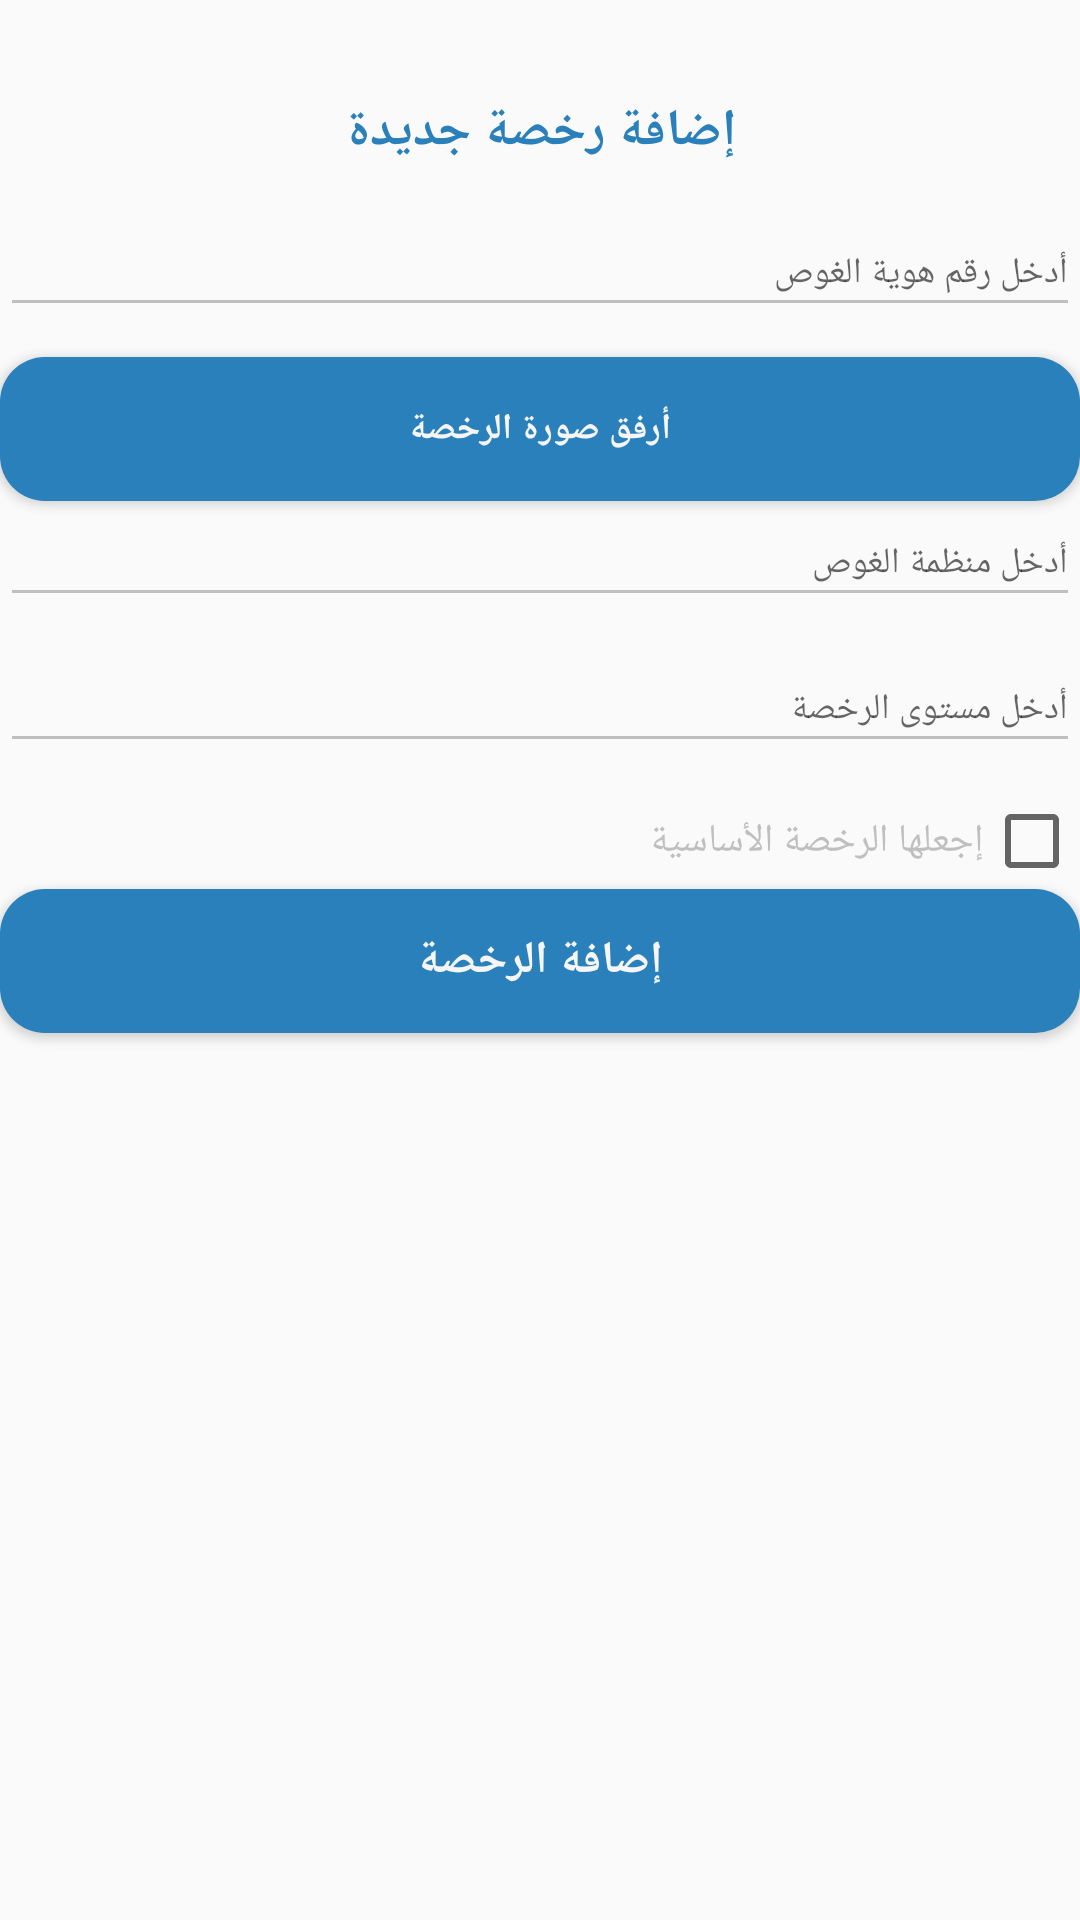

The Android layout XML behind this screen, and the referenced resources:
<!-- AndroidManifest.xml: application theme AppTheme -->
<!-- res/layout/add_diving.xml -->
<?xml version="1.0" encoding="utf-8"?>
<LinearLayout
    android:orientation="vertical"
    xmlns:android="http://schemas.android.com/apk/res/android"
    android:layout_width="wrap_content"
    android:layout_height="wrap_content"
    android:layout_gravity="center"

    >

    <TextView
        android:layout_width="220dp"
        android:layout_height="wrap_content"
        android:layout_marginTop="32dp"

        android:text="إضافة رخصة جديدة"
        android:layout_gravity="center"
        android:fontFamily="@font/helveticaneuew23forsky_reg"
        android:textColor="@color/textColor"
        android:textStyle="bold"
        android:textSize="17sp"
        android:layout_marginBottom="15dp"
        android:gravity="center"/>


    <EditText
        android:id="@+id/completeDivingID"
         android:layout_width="match_parent"
        android:layout_height="38.82dp"
        android:layout_gravity="right"
        android:maxLines="1"
        android:fontFamily="@font/helveticaneuew23forsky_reg"
        android:textSize="12sp"
         android:paddingLeft="67dp"
        android:textColor="#49c2c5"
        android:inputType="text"
        android:hint="أدخل رقم هوية الغوص"
         android:backgroundTint="#BFBFBF"

        android:layout_marginBottom="10dp"/>

    <Button
        android:id="@+id/completePickFileDivingId"
        android:layout_width="match_parent"
        android:layout_height="wrap_content"
        android:text="أرفق صورة الرخصة"
        android:background="@drawable/button_bg"
        android:padding="10dp"
        android:fontFamily="@font/helveticaneuew23forsky_reg"

        android:textSize="12sp"
         android:textStyle="bold"

        android:textColor="@drawable/button_text"
         />

    <EditText
        android:id="@+id/completeDivingOrganiztion"
        android:layout_width="match_parent"
        android:layout_height="38.82dp"
        android:layout_gravity="right"
        android:maxLines="1"
        android:textSize="12sp"
        android:fontFamily="@font/helveticaneuew23forsky_reg"

        android:paddingLeft="67dp"
        android:inputType="text"
        android:textColor="#49c2c5"
         android:hint="أدخل منظمة الغوص"
         android:backgroundTint="#BFBFBF"
        android:layout_marginBottom="10dp"/>


    <EditText
        android:id="@+id/completeDivingLevel"
        android:layout_width="match_parent"
        android:layout_height="38.82dp"
        android:layout_gravity="right"
        android:maxLines="1"
        android:textSize="12sp"
        android:fontFamily="@font/helveticaneuew23forsky_reg"

        android:paddingLeft="67dp"
         android:inputType="text"
        android:hint="أدخل مستوى الرخصة"
        android:textColor="#49c2c5"
         android:backgroundTint="#BFBFBF"
        android:layout_marginBottom="10dp"/>

    <CheckBox
        android:id="@+id/isprinc"
        android:layout_width="match_parent"
        android:layout_height="wrap_content"
        android:textSize="13sp"
        android:fontFamily="@font/helveticaneuew23forsky_reg"
        android:button="@null"
        android:gravity="right|center_vertical"
        android:drawableRight="?android:attr/listChoiceIndicatorMultiple"
        android:layoutDirection="rtl"
        android:textColor="#BFBFBF"

        android:backgroundTint="#BFBFBF"
        android:text="إجعلها الرخصة الأساسية"/>
    <Button
        android:id="@+id/addthisdrivingButton"
        android:layout_width="match_parent"
        android:layout_height="wrap_content"
        android:text="إضافة الرخصة"
        android:background="@drawable/button_bg"
        android:padding="10dp"
        android:textSize="15sp"
        android:fontFamily="@font/helveticaneuew23forsky_reg"
        android:textStyle="bold"
        android:textColor="@drawable/button_text"
        android:layout_marginBottom="28dp"/>



</LinearLayout>
<!-- resources referenced by this layout -->
<resources>
  <color name="textColor">#2980ba</color>
  <!-- drawable button_bg (drawable) -->
  <?xml version="1.0" encoding="utf-8"?>
  <selector xmlns:android="http://schemas.android.com/apk/res/android">
  
      
      
      
      
      <item android:state_pressed="false" android:state_enabled="true">
          <shape android:shape="rectangle" >
              <solid android:color="@color/blueColor"/>
              <corners android:radius="15dp"/>
          </shape>
      </item>
  
      <item android:state_pressed="true" android:state_enabled="true">
          <shape android:shape="rectangle" >
              <solid android:color="@color/disabledButton" />
              <corners android:radius="15dp" />
          </shape>
      </item>
  
      <item android:state_pressed="false" android:state_enabled="false">
          <shape android:shape="rectangle" >
              <solid android:color="@color/mBlueWhite" />
              <corners android:radius="5dp" />
          </shape>
      </item>
  </selector>
  <!-- drawable button_text (drawable) -->
  <?xml version="1.0" encoding="utf-8"?>
  <selector xmlns:android="http://schemas.android.com/apk/res/android">
  
      <item android:state_pressed="true" android:color="@color/white" />
      <item android:state_pressed="false" android:color="@color/bgColor" />
  </selector>
  <style name="AppTheme" parent="Theme.AppCompat.Light.NoActionBar">
          
          <item name="colorPrimary">@color/colorPrimary</item>
          <item name="colorPrimaryDark">@color/colorPrimaryDark</item>
          <item name="colorAccent">@color/colorAccent</item>
      </style>
  <color name="blueColor">#2980ba</color>
  <color name="disabledButton">#277099</color>
  <color name="mBlueWhite">#7fa6b7</color>
  <color name="white">#ffffff</color>
  <color name="bgColor">#F5F6F5</color>
  <color name="colorPrimary">#2980ba</color>
  <color name="colorPrimaryDark">#2980ba</color>
  <color name="colorAccent">#FF4081</color>
</resources>
